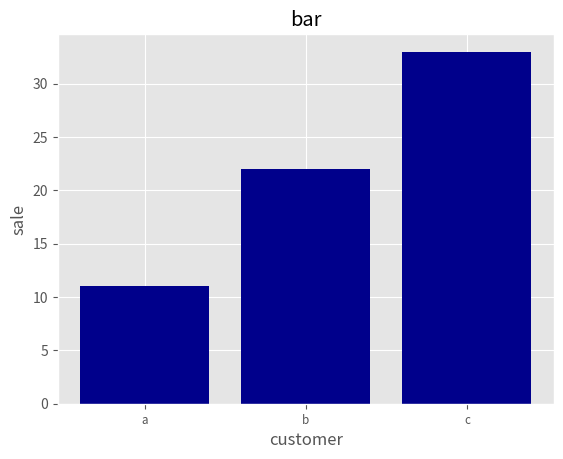

This chart was generated by the following Python code:
#!/usr/bin/env python3
# import numpy as np
import matplotlib.pyplot as plt

plt.style.use('ggplot')
customers = ['a','b','c']
customers_index = range(len(customers))
sale_amounts =[11,22,33]
fig = plt.figure()
ax1 = fig.add_subplot(1,1,1)
ax1.bar(customers_index,sale_amounts,align='center',color='darkblue')
ax1.xaxis.set_ticks_position('bottom')
ax1.yaxis.set_ticks_position('left')
plt.xticks(customers_index,customers,rotation=0,fontsize='small')
plt.xlabel('customer')
plt.ylabel('sale')
plt.title('bar')
plt.savefig('bar.png',dpi=400,bbox_inches='tight')
plt.show()

# x=np.linspace(-np.pi,np.pi,256,endpoint=True)  
# C,S=np.cos(x),np.sin(x)  
# plt.plot(x,C)  
# plt.plot(x,S)  
# plt.show()